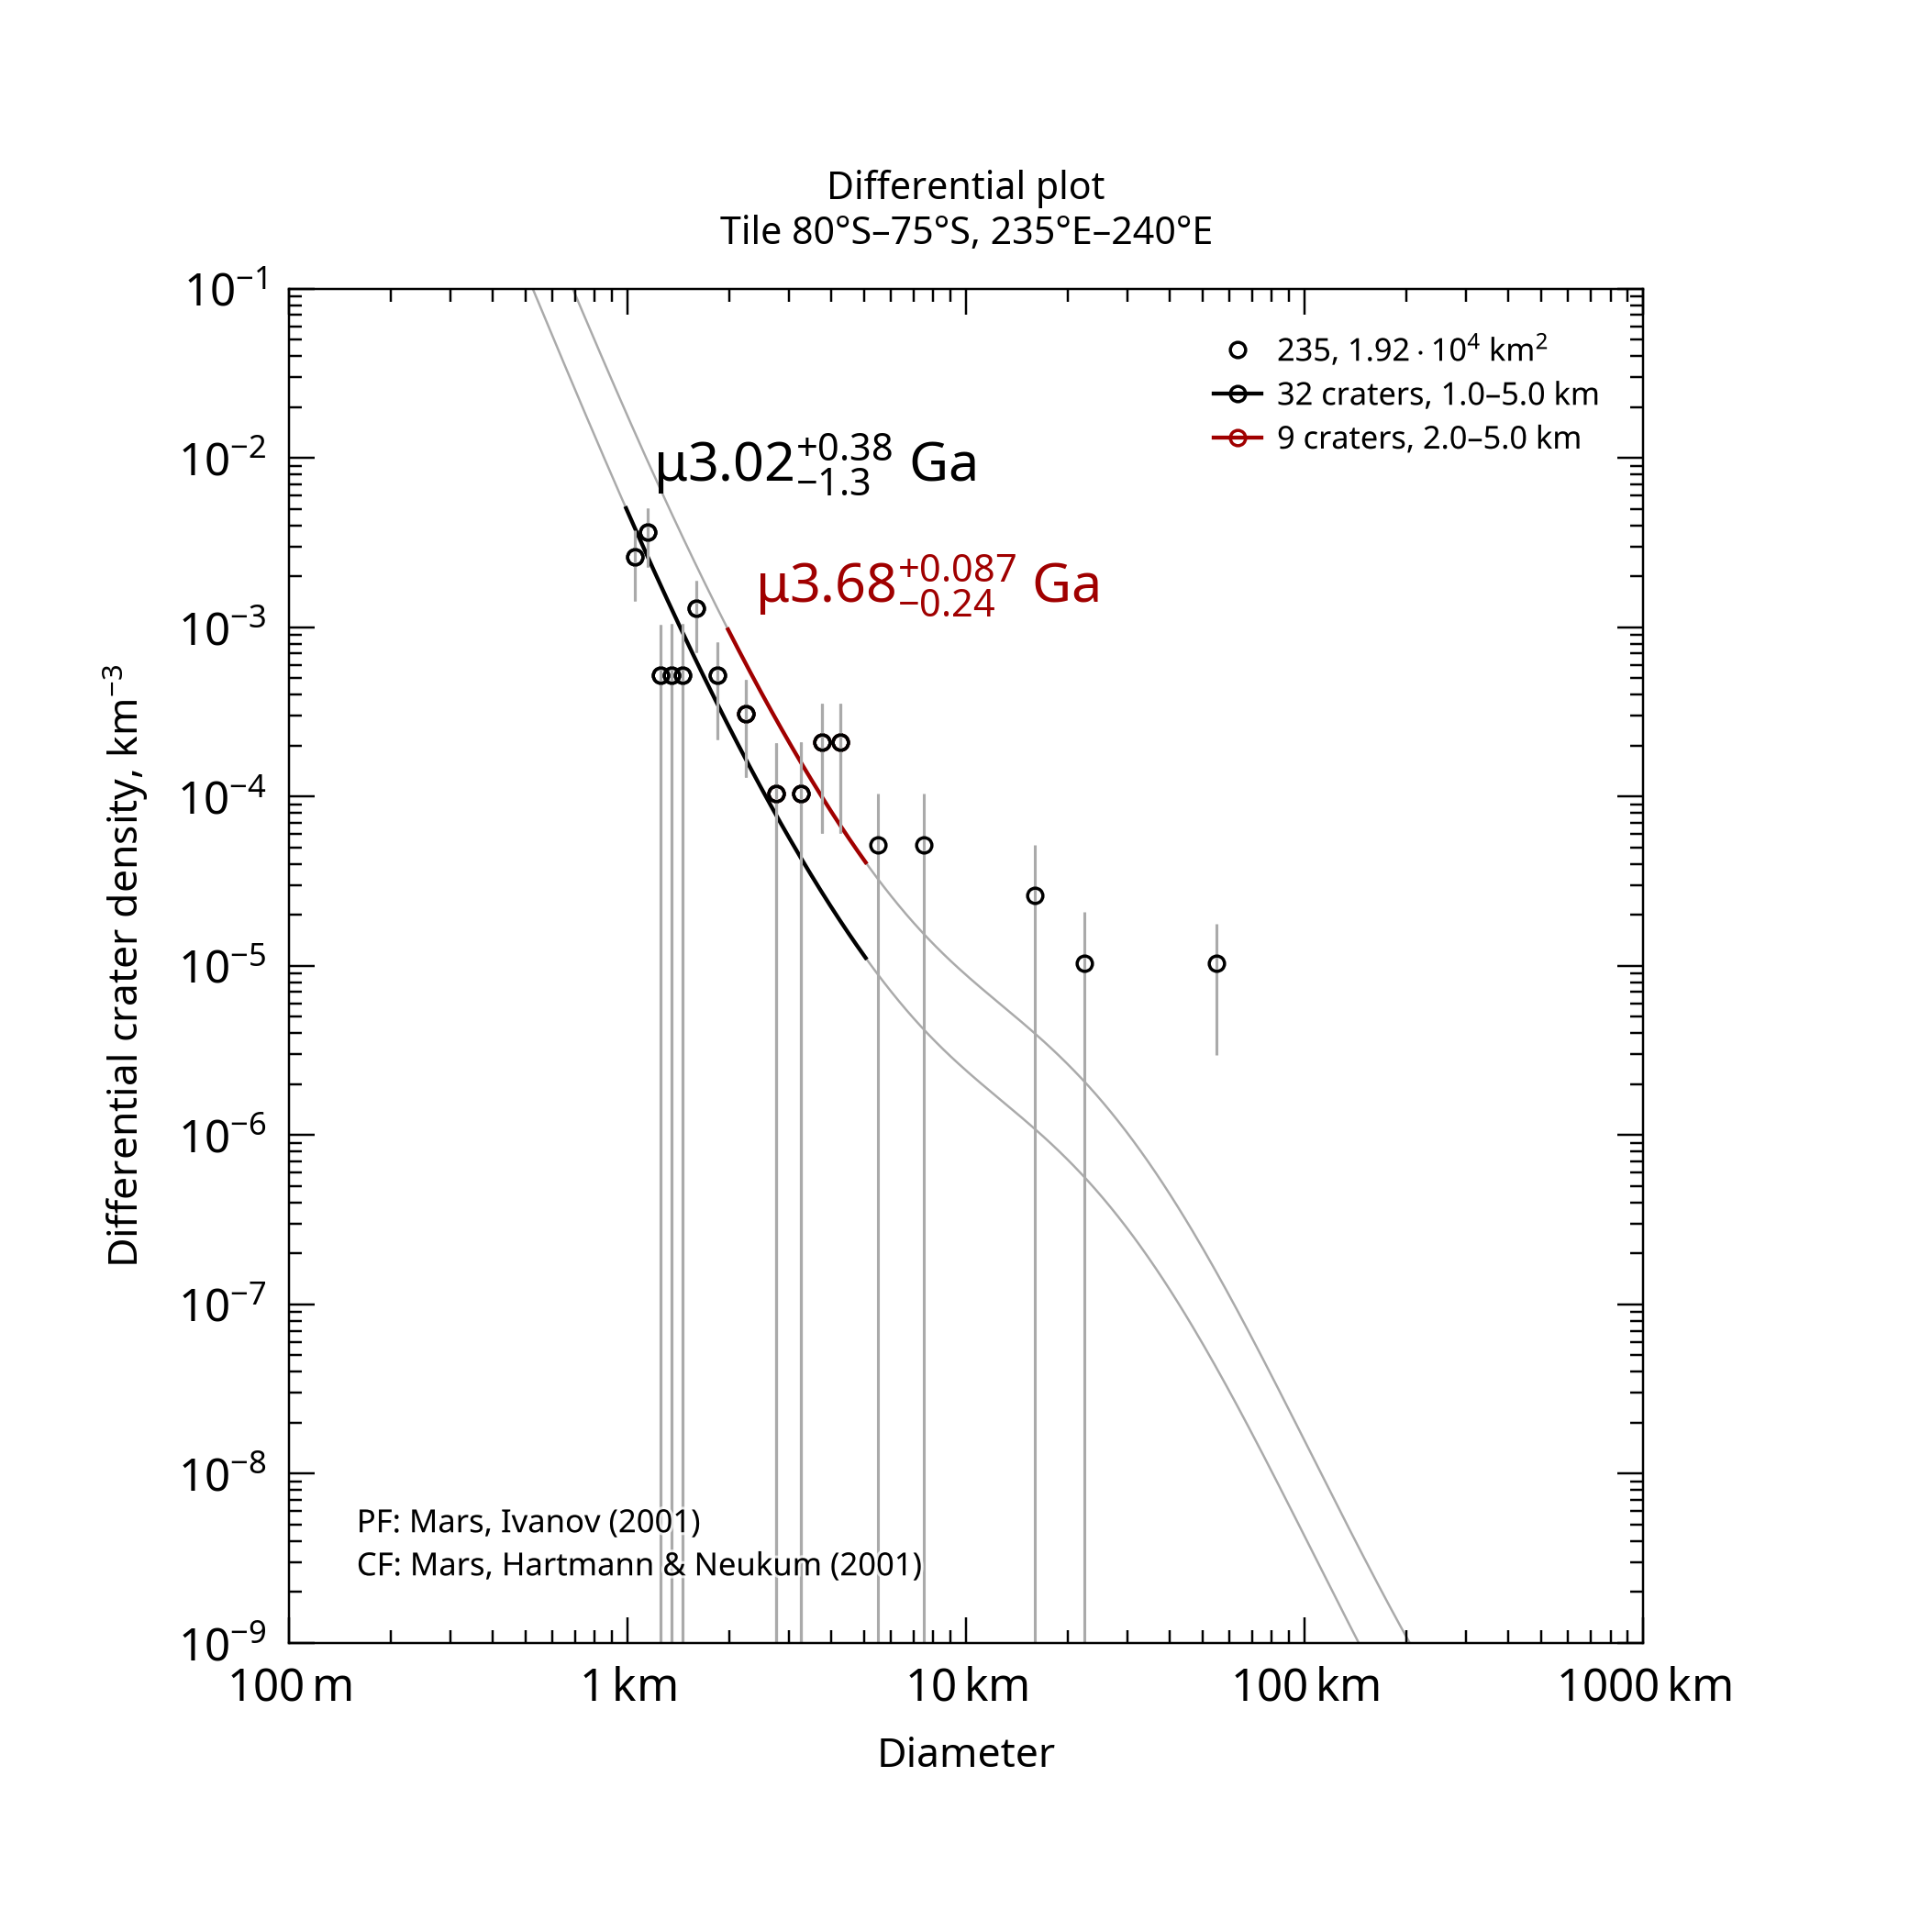

Values plotted in this chart, from the file beside it:
, , , , , , , , , , , , , , , , , , , , Formatted values [paste MathML into Word…
, , , , , , , , , , , , , , , , , , , , , MathML, , Latex
Name, Area, Binning, d_min, d_max, Method, Resurf, N, N_event, Age, Age-, Age+, a0, a0-, a0+, N(1), N(1)-, N(1)+, Source, , Range, Age, N(1), Age
235, 19186, pseudo-log, 1, 5, d-fit, 0, 32.0, 32, 3.02, 1.73, 3.39, -2.821, -3.073, -2.663, 1.51e-03, 8.45e-04, 2.17e-03, tiles_scc/tile_lat-80_lon+235.scc, , 1.0–5.0 km, <math xmlns="http://www.w3.org/1998/Math…, <math xmlns="http://www.w3.org/1998/Math…, $\mu3.02^{+0.38}_{-1.3}$ Ga
235, 19186, pseudo-log, 2, 5, d-fit, 0, 9.0, 9, 3.68, 3.44, 3.76, -2.257, -2.624, -2.061, 5.53e-03, 2.38e-03, 8.69e-03, tiles_scc/tile_lat-80_lon+235.scc, , 2.0–5.0 km, <math xmlns="http://www.w3.org/1998/Math…, <math xmlns="http://www.w3.org/1998/Math…, $\mu3.68^{+0.087}_{-0.24}$ Ga
